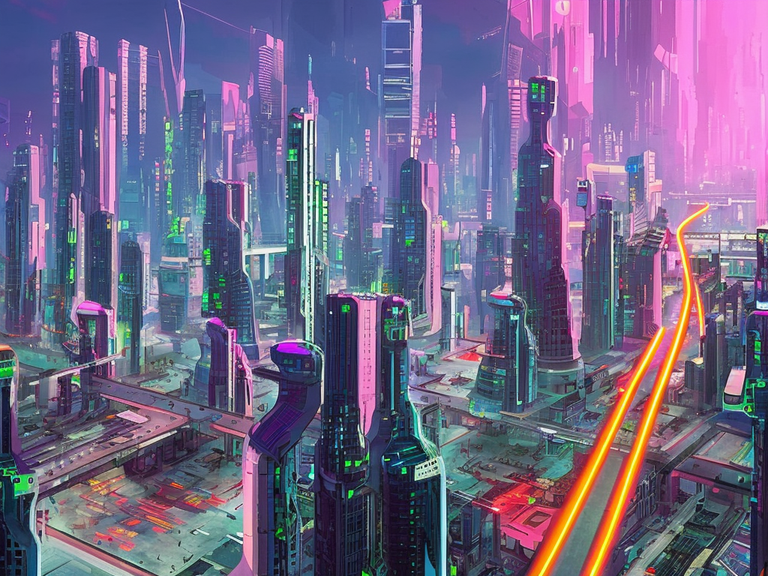
Generation parameters embedded in this image by AUTOMATIC1111 Stable Diffusion web UI or a fork of it (Forge, ...) (PNG 'parameters' text chunk):
A bustling cityscape in the year 2077, with towering skyscrapers and neon lights glowing in the night sky. The streets are crowded with people and self-driving cars, and holographic advertisements flash in the air. In the distance, a massive megacorporation's headquarters rises above the skyline, its spires and towers adorned with advanced technology. The overall mood of the painting is one of high-tech advancement and futuristic urbanization.
Steps: 50, Sampler: DPM2 a Karras, CFG scale: 7, Seed: 2801336474, Size: 1024x768, Model hash: 4bdfc29c